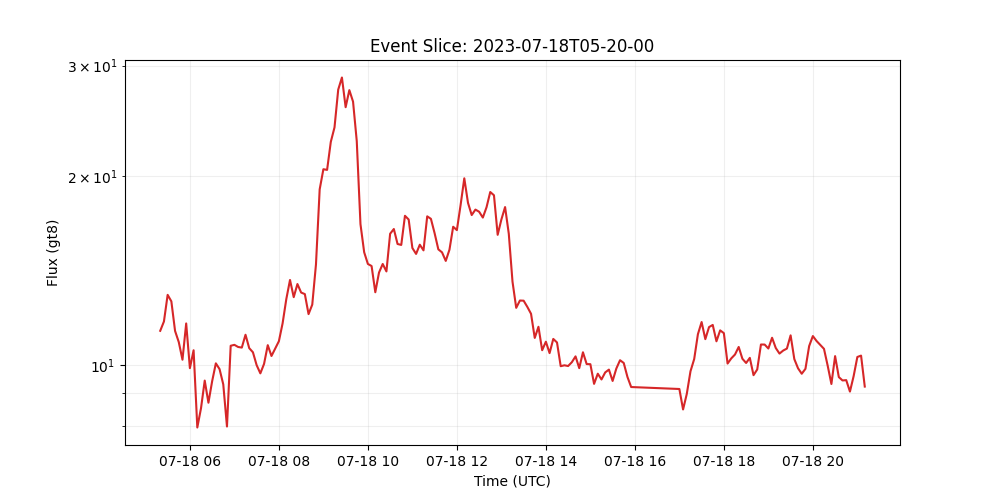

Data behind this chart, as committed beside it:
time_tag, gt8
2023-07-18 05:20:00, 11.33
2023-07-18 05:25:00, 11.72
2023-07-18 05:30:00, 12.93
2023-07-18 05:35:00, 12.62
2023-07-18 05:40:00, 11.32
2023-07-18 05:45:00, 10.87
2023-07-18 05:50:00, 10.19
2023-07-18 05:55:00, 11.64
2023-07-18 06:00:00, 9.877
2023-07-18 06:05:00, 10.55
2023-07-18 06:10:00, 7.943
2023-07-18 06:15:00, 8.527
2023-07-18 06:20:00, 9.435
2023-07-18 06:25:00, 8.7
2023-07-18 06:30:00, 9.413
2023-07-18 06:35:00, 10.05
2023-07-18 06:40:00, 9.841
2023-07-18 06:45:00, 9.306
2023-07-18 06:50:00, 7.972
2023-07-18 06:55:00, 10.72
2023-07-18 07:00:00, 10.76
2023-07-18 07:05:00, 10.68
2023-07-18 07:10:00, 10.65
2023-07-18 07:15:00, 11.16
2023-07-18 07:20:00, 10.63
2023-07-18 07:25:00, 10.47
2023-07-18 07:30:00, 9.986
2023-07-18 07:35:00, 9.69
2023-07-18 07:40:00, 10.03
2023-07-18 07:45:00, 10.75
2023-07-18 07:50:00, 10.33
2023-07-18 07:55:00, 10.61
2023-07-18 08:00:00, 10.9
2023-07-18 08:05:00, 11.64
2023-07-18 08:10:00, 12.73
2023-07-18 08:15:00, 13.65
2023-07-18 08:20:00, 12.82
2023-07-18 08:25:00, 13.45
2023-07-18 08:30:00, 13.04
2023-07-18 08:35:00, 12.96
2023-07-18 08:40:00, 12.04
2023-07-18 08:45:00, 12.47
2023-07-18 08:50:00, 14.45
2023-07-18 08:55:00, 19.04
2023-07-18 09:00:00, 20.5
2023-07-18 09:05:00, 20.45
2023-07-18 09:10:00, 22.67
2023-07-18 09:15:00, 23.9
2023-07-18 09:20:00, 27.46
2023-07-18 09:25:00, 28.71
2023-07-18 09:30:00, 25.74
2023-07-18 09:35:00, 27.41
2023-07-18 09:40:00, 26.27
2023-07-18 09:45:00, 22.73
2023-07-18 09:50:00, 16.76
2023-07-18 09:55:00, 15.11
2023-07-18 10:00:00, 14.48
2023-07-18 10:05:00, 14.37
2023-07-18 10:10:00, 13.05
2023-07-18 10:15:00, 14.03
... 119 more rows
